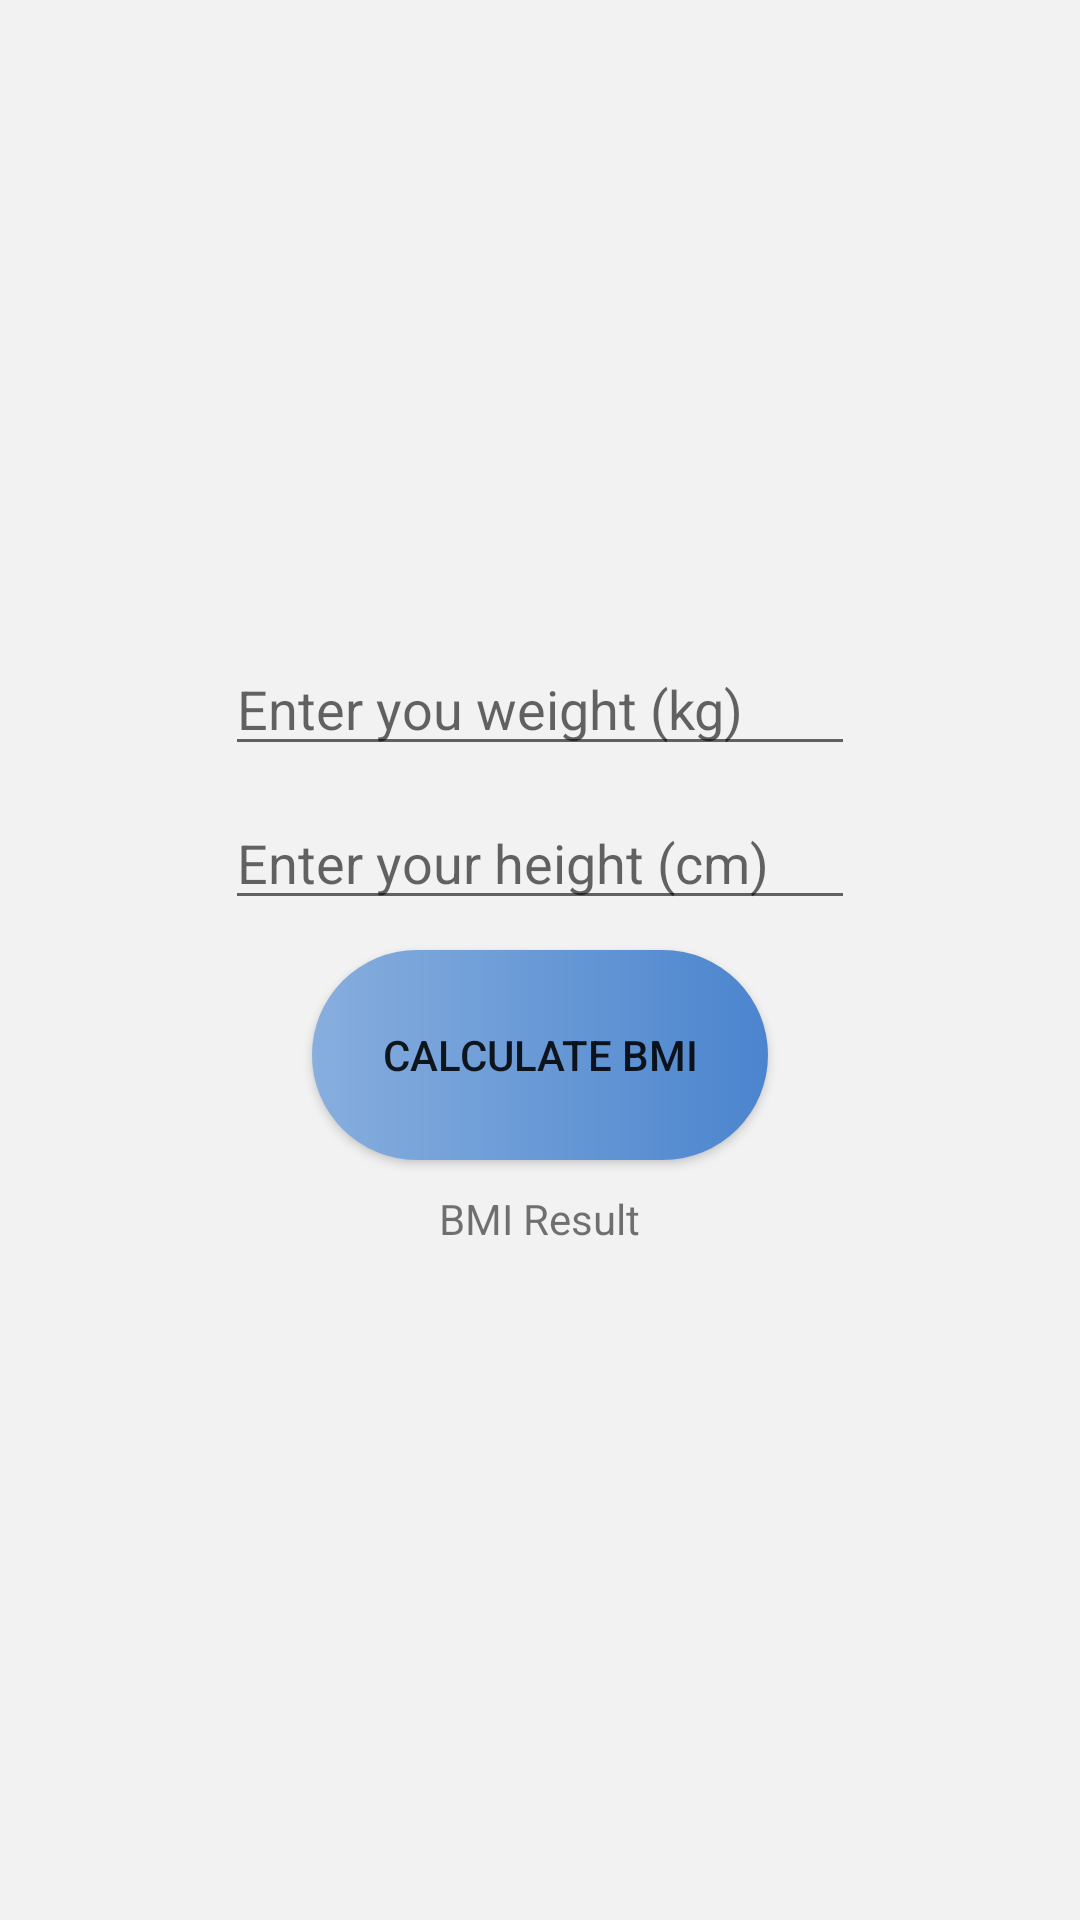

Write the Android layout XML for this screen, with the resource values it uses.
<!-- AndroidManifest.xml: application theme Theme.FitVita20 -->
<!-- res/layout/alert_bmi.xml -->
<?xml version="1.0" encoding="utf-8"?>
<LinearLayout xmlns:android="http://schemas.android.com/apk/res/android"
    xmlns:tools="http://schemas.android.com/tools"
    android:layout_width="match_parent"
    android:layout_height="wrap_content"
    xmlns:app="http://schemas.android.com/apk/res-auto"
    android:background="#f2f2f2"
    android:orientation="vertical"
    android:gravity="center">

    <EditText
        android:id="@+id/edittext_weight_BMI"
        android:layout_width="wrap_content"
        android:layout_height="wrap_content"
        android:ems="10"
        android:hint="Enter you weight (kg)"
        android:inputType="none|number"
        android:layout_marginTop="10dp"
        android:layout_marginBottom="10dp"/>

    <EditText
        android:id="@+id/edittext_height_BMI"
        android:layout_width="wrap_content"
        android:layout_height="wrap_content"
        android:ems="10"
        android:hint="Enter your height (cm)"
        android:inputType="number"
        android:layout_marginBottom="10dp"/>

    <Button
        android:id="@+id/button_calculate_BMI"
        android:layout_width="152dp"
        android:layout_height="70dp"
        android:background="@drawable/custom_button"
        android:text="Calculate BMI"/>

    <TextView
        android:id="@+id/textview_result_BMI"
        android:text="BMI Result"
        android:layout_width="wrap_content"
        android:layout_height="wrap_content"
        android:layout_marginTop="10dp"
        android:layout_marginBottom="20dp"/>


</LinearLayout>
<!-- resources referenced by this layout -->
<resources>
  <!-- drawable custom_button (drawable) -->
  <?xml version="1.0" encoding="utf-8"?>
  <shape xmlns:android="http://schemas.android.com/apk/res/android" android:shape="rectangle">
  
          <gradient
              android:startColor="#87aede"
              android:endColor="#4b85ce"
              android:type="linear"/>
  
          <corners android:radius="50dp"/>
  </shape>
  <style name="Theme.FitVita20" parent="Theme.MaterialComponents.DayNight.NoActionBar">
          
          <item name="colorPrimary">@color/blue</item>
          <item name="colorPrimaryVariant">@color/dark_blue</item>
          <item name="colorOnPrimary">@color/white</item>
          
          <item name="colorSecondary">@color/teal_200</item>
          <item name="colorSecondaryVariant">@color/teal_700</item>
          <item name="colorOnSecondary">@color/black</item>
          
          <item name="android:statusBarColor" tools:targetApi="l">?attr/colorPrimaryVariant</item>
          
      </style>
  <color name="blue">#316bb5</color>
  <color name="dark_blue">#204677</color>
  <color name="white">#FFFFFFFF</color>
  <color name="teal_200">#FF03DAC5</color>
  <color name="teal_700">#FF018786</color>
  <color name="black">#FF000000</color>
</resources>
